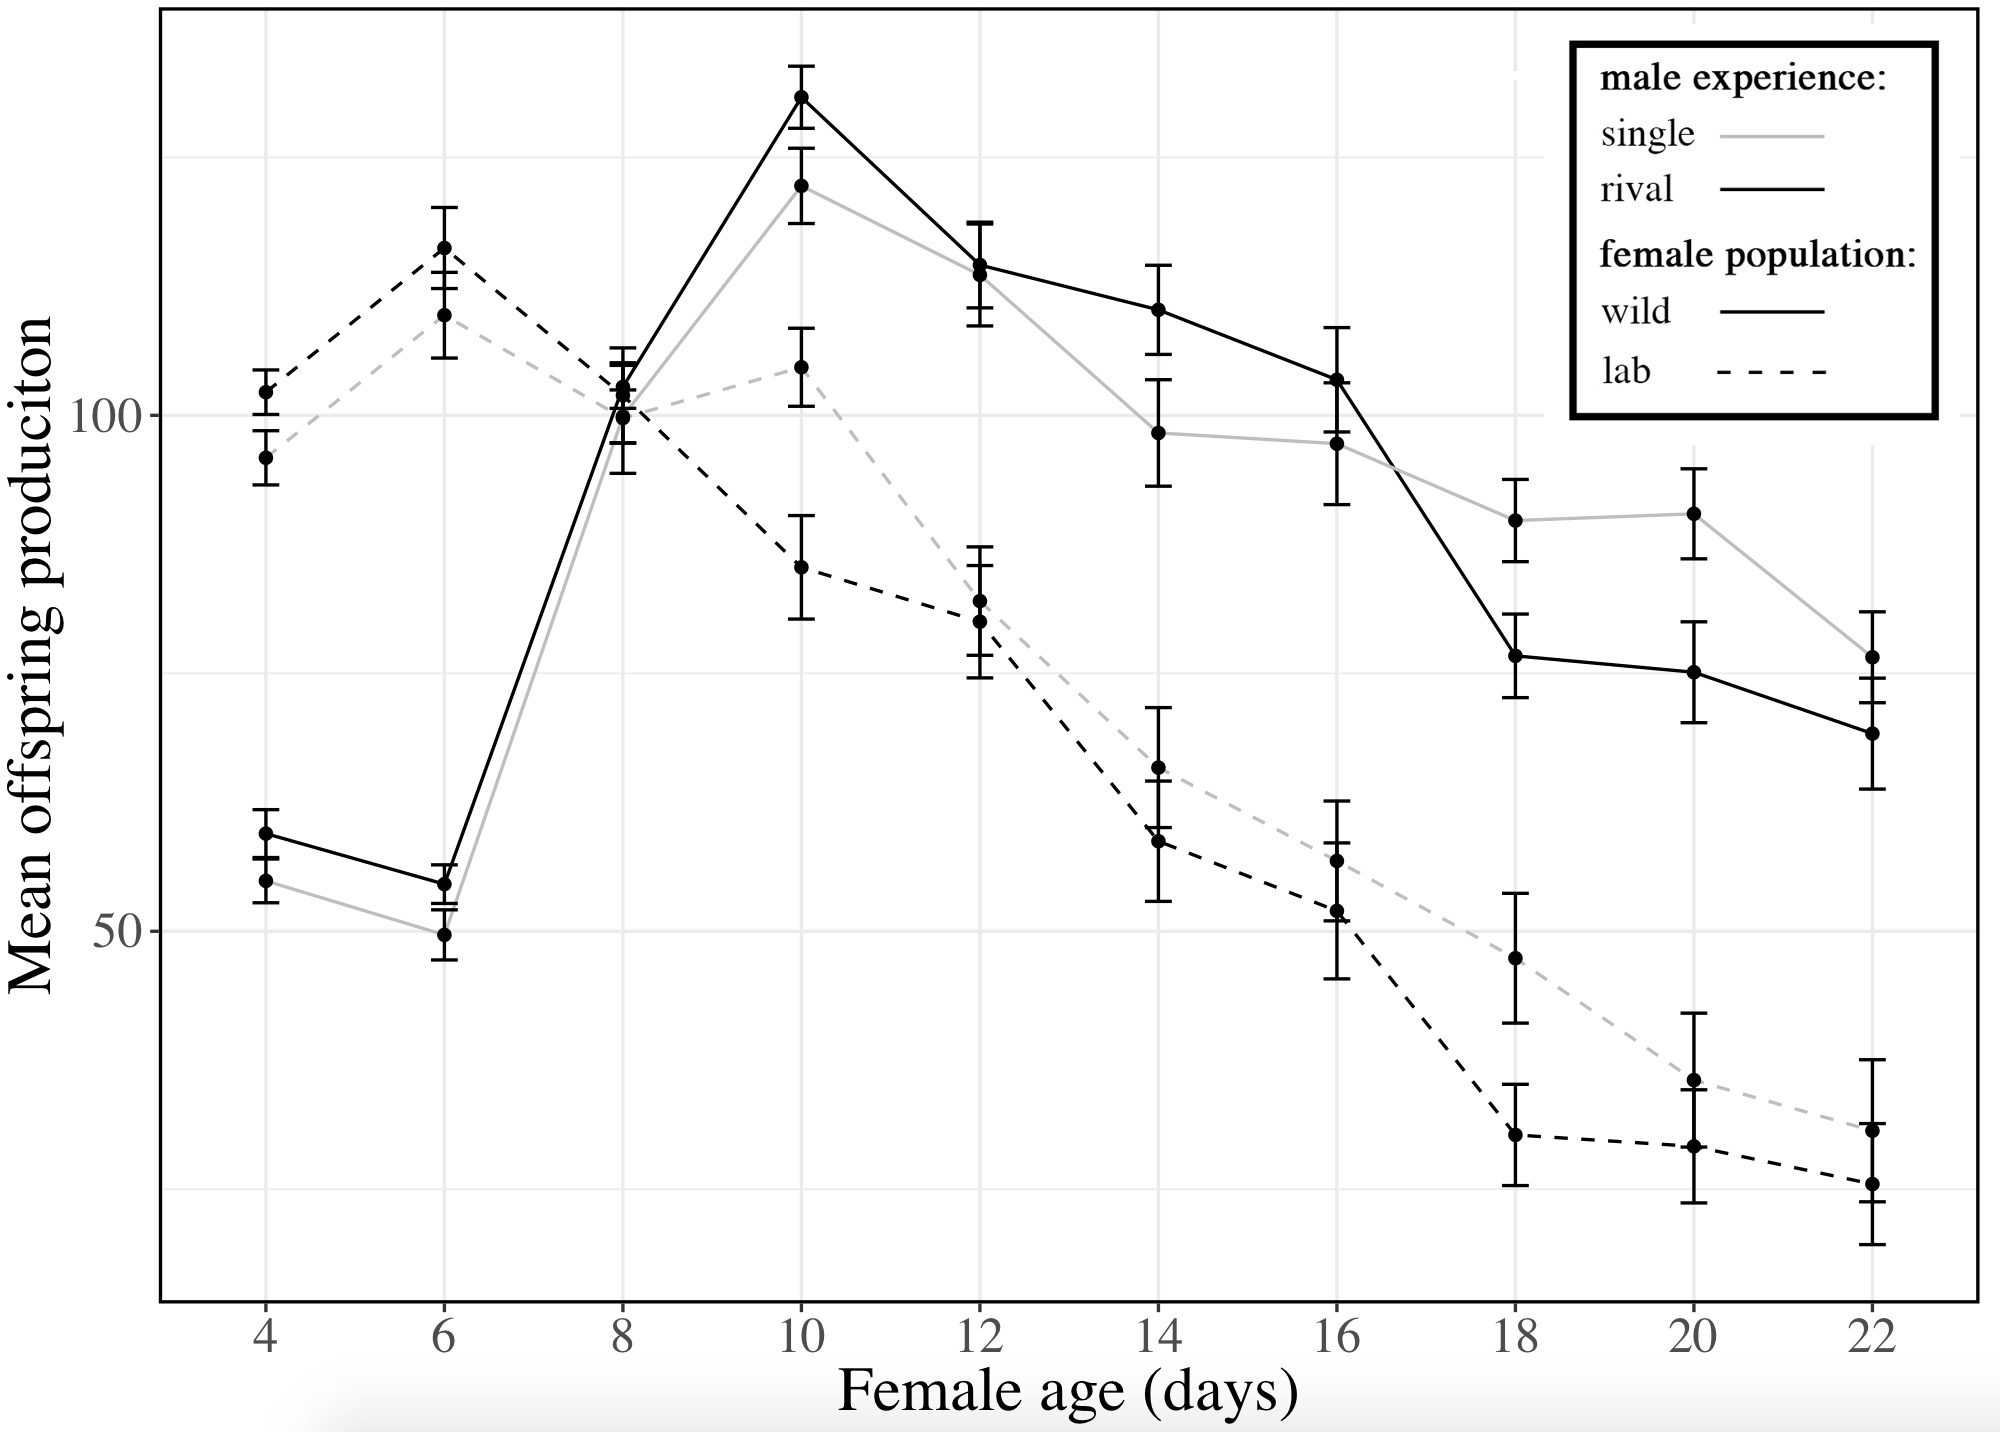

The data file committed next to this chart (first rows):
mean, treatment, day, colour, sd, linetype
59.47, rival, 4, black, 2.32, solid
54.57, rival, 6, black, 1.871, solid
102.8, rival, 8, black, 2.082, solid
130.8, rival, 10, black, 3.008, solid
114.6, rival, 12, black, 4.152, solid
110.2, rival, 14, black, 4.321, solid
103.4, rival, 16, black, 5.058, solid
76.69, rival, 18, black, 4.05, solid
75.1, rival, 20, black, 4.89, solid
69.16, rival, 22, black, 5.375, solid
54.88, single, 4, black, 2.121, solid
49.65, single, 6, black, 2.428, solid
99.88, single, 8, black, 2.58, solid
122.2, single, 10, black, 3.648, solid
113.6, single, 12, black, 4.938, solid
98.29, single, 14, black, 5.159, solid
97.25, single, 16, black, 5.901, solid
89.8, single, 18, black, 3.984, solid
90.46, single, 20, black, 4.363, solid
76.55, single, 22, black, 4.405, solid
95.88, single2, 4, grey, 2.626, dashed
109.7, single2, 6, grey, 4.153, dashed
99.74, single2, 8, grey, 5.357, dashed
104.7, single2, 10, grey, 3.781, dashed
82, single2, 12, grey, 5.254, dashed
65.86, single2, 14, grey, 5.813, dashed
56.82, single2, 16, grey, 5.808, dashed
47.39, single2, 18, grey, 6.289, dashed
35.58, single2, 20, grey, 6.488, dashed
30.67, single2, 22, grey, 6.885, dashed
102.2, rival2, 4, grey, 2.158, dashed
116.2, rival2, 6, grey, 3.928, dashed
101.9, rival2, 8, grey, 4.597, dashed
85.27, rival2, 10, grey, 5.015, dashed
80, rival2, 12, grey, 5.444, dashed
58.73, rival2, 14, grey, 5.832, dashed
51.98, rival2, 16, grey, 6.589, dashed
30.26, rival2, 18, grey, 4.907, dashed
29.16, rival2, 20, grey, 5.483, dashed
25.5, rival2, 22, grey, 5.865, dashed
